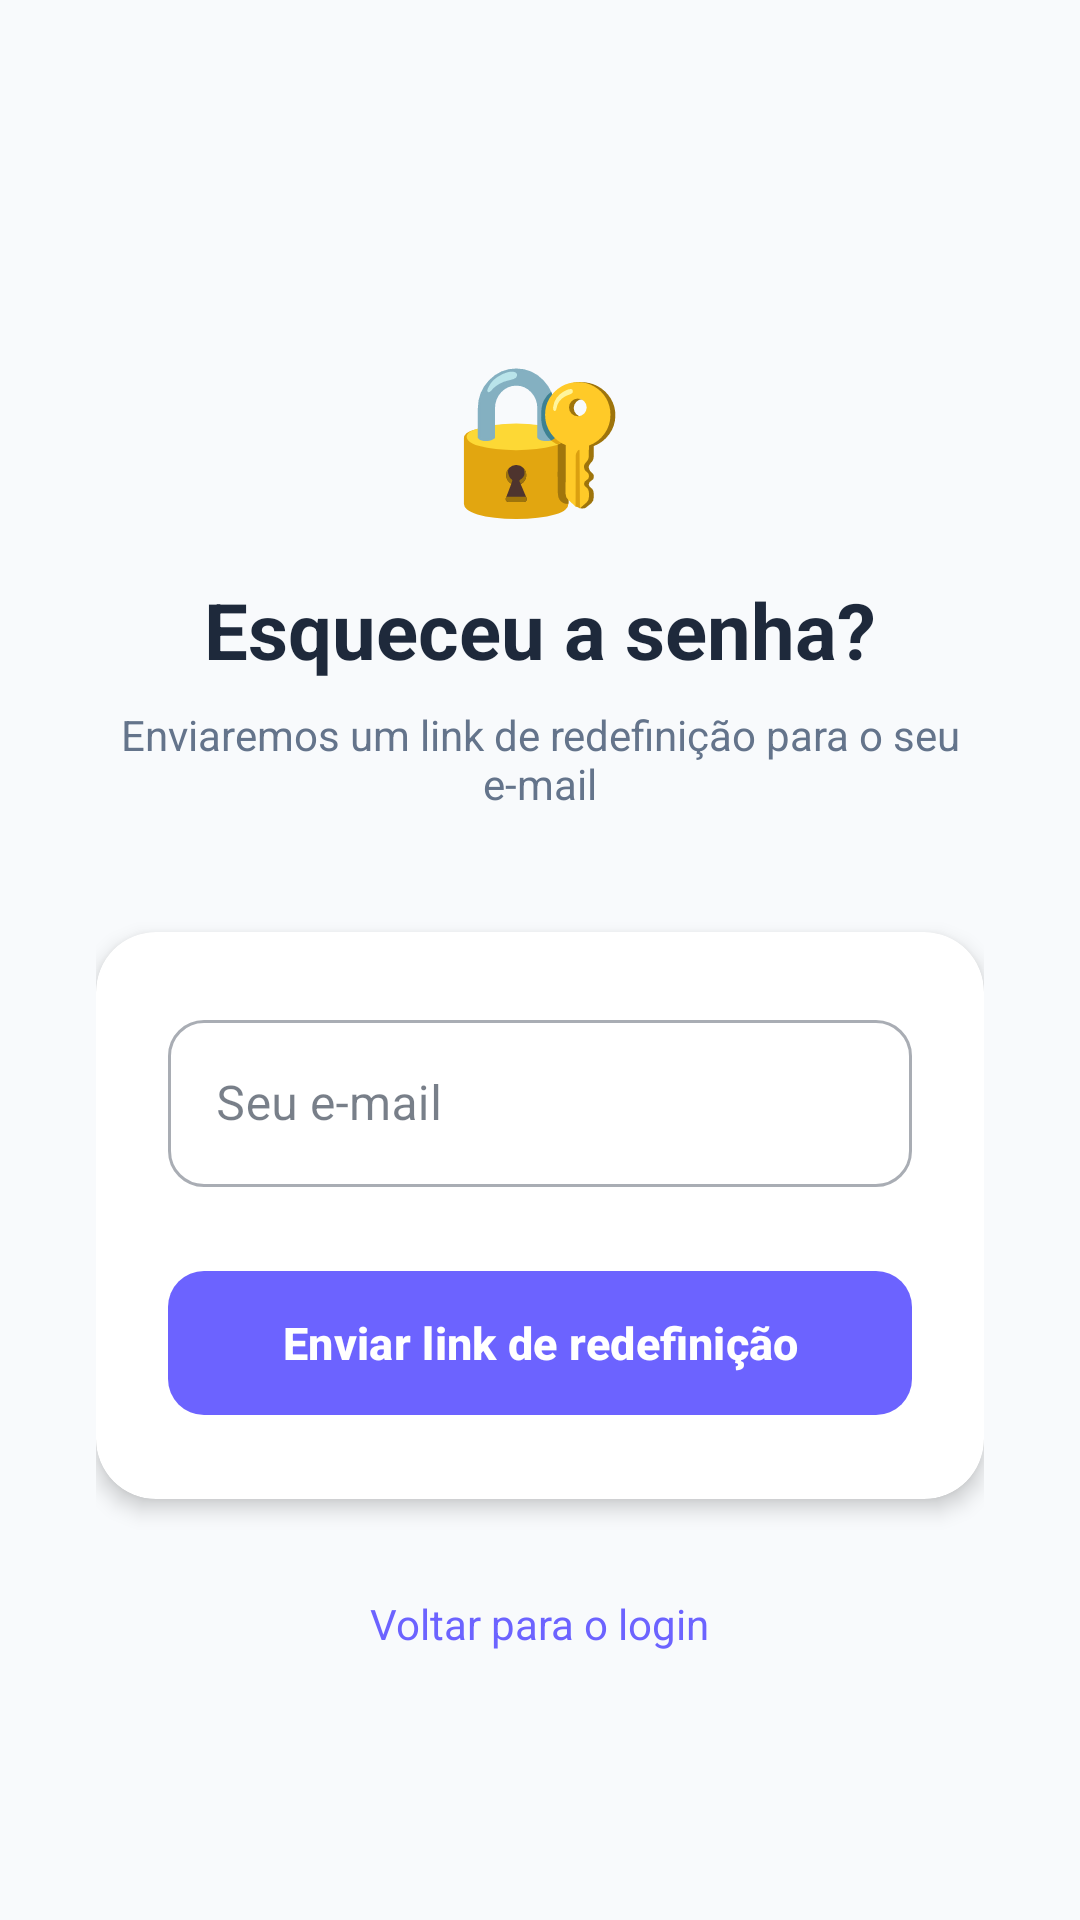

Reconstruct the res/layout file that produces this screen, plus the resources it refers to.
<!-- AndroidManifest.xml: application theme Theme.Meutcc2026 -->
<!-- res/layout/activity_forgot_password.xml -->
<?xml version="1.0" encoding="utf-8"?>
<ScrollView xmlns:android="http://schemas.android.com/apk/res/android"
    xmlns:app="http://schemas.android.com/apk/res-auto"
    android:layout_width="match_parent"
    android:layout_height="match_parent"
    android:background="#F8FAFC"
    android:fillViewport="true">

    <LinearLayout
        android:layout_width="match_parent"
        android:layout_height="wrap_content"
        android:orientation="vertical"
        android:padding="32dp"
        android:gravity="center_horizontal">

        <LinearLayout
            android:layout_width="match_parent"
            android:layout_height="wrap_content"
            android:orientation="vertical"
            android:gravity="center_horizontal"
            android:layout_marginTop="80dp"
            android:layout_marginBottom="40dp">

            <TextView
                android:layout_width="wrap_content"
                android:layout_height="wrap_content"
                android:text="🔐"
                android:textSize="48sp" />

            <TextView
                android:layout_width="wrap_content"
                android:layout_height="wrap_content"
                android:layout_marginTop="16dp"
                android:text="Esqueceu a senha?"
                android:textColor="#1E293B"
                android:textSize="26sp"
                android:textStyle="bold" />

            <TextView
                android:layout_width="wrap_content"
                android:layout_height="wrap_content"
                android:layout_marginTop="8dp"
                android:gravity="center"
                android:text="Enviaremos um link de redefinição para o seu e-mail"
                android:textColor="#64748B"
                android:textSize="14sp" />

        </LinearLayout>

        <androidx.cardview.widget.CardView
            android:layout_width="match_parent"
            android:layout_height="wrap_content"
            app:cardCornerRadius="20dp"
            app:cardElevation="4dp"
            app:cardBackgroundColor="#FFFFFF">

            <LinearLayout
                android:layout_width="match_parent"
                android:layout_height="wrap_content"
                android:orientation="vertical"
                android:padding="24dp">

                <com.google.android.material.textfield.TextInputLayout
                    android:layout_width="match_parent"
                    android:layout_height="wrap_content"
                    android:layout_marginBottom="24dp"
                    android:hint="Seu e-mail"
                    app:startIconDrawable="@drawable/ic_email"
                    app:boxCornerRadiusTopStart="12dp"
                    app:boxCornerRadiusTopEnd="12dp"
                    app:boxCornerRadiusBottomStart="12dp"
                    app:boxCornerRadiusBottomEnd="12dp"
                    style="@style/Widget.MaterialComponents.TextInputLayout.OutlinedBox">

                    <com.google.android.material.textfield.TextInputEditText
                        android:id="@+id/etEmailReset"
                        android:layout_width="match_parent"
                        android:layout_height="wrap_content"
                        android:inputType="textEmailAddress"
                        android:imeOptions="actionDone" />

                </com.google.android.material.textfield.TextInputLayout>

                <com.google.android.material.button.MaterialButton
                    android:id="@+id/btnSendReset"
                    android:layout_width="match_parent"
                    android:layout_height="56dp"
                    android:text="Enviar link de redefinição"
                    android:textSize="15sp"
                    android:textStyle="bold"
                    app:cornerRadius="12dp"
                    app:backgroundTint="#6C63FF" />

            </LinearLayout>

        </androidx.cardview.widget.CardView>

        <TextView
            android:id="@+id/tvBackToLogin"
            android:layout_width="wrap_content"
            android:layout_height="wrap_content"
            android:layout_marginTop="24dp"
            android:padding="8dp"
            android:text="Voltar para o login"
            android:textColor="#6C63FF"
            android:textSize="14sp"
            android:clickable="true"
            android:focusable="true" />

    </LinearLayout>

</ScrollView>
<!-- resources referenced by this layout -->
<resources>
  <style name="Theme.Meutcc2026" parent="Base.Theme.Meutcc2026" />
  <style name="Base.Theme.Meutcc2026" parent="Theme.Material3.Light.NoActionBar">
          <item name="colorPrimary">@color/primary</item>
          <item name="colorPrimaryVariant">@color/primary_hover</item>
          <item name="colorOnPrimary">@color/on_primary</item>
          <item name="colorSecondary">@color/primary</item>
          <item name="colorOnSecondary">@color/on_primary</item>
          <item name="colorSurface">@color/bg_card</item>
          <item name="colorOnSurface">@color/text_primary</item>
          <item name="colorOutline">@color/border</item>
          <item name="android:colorBackground">@color/bg_page</item>
          <item name="android:windowBackground">@color/bg_page</item>
          <item name="android:statusBarColor">@color/bg_page</item>
          <item name="android:navigationBarColor">@color/bg_card</item>
          <item name="android:windowLightStatusBar" tools:targetApi="m">true</item>
          <item name="android:windowLightNavigationBar" tools:targetApi="o_mr1">true</item>
      </style>
  <color name="primary">#2563EB</color>
  <color name="primary_hover">#1D4ED8</color>
  <color name="on_primary">#FFFFFF</color>
  <color name="bg_card">#FFFFFF</color>
  <color name="text_primary">#1E293B</color>
  <color name="border">#E2E8F0</color>
  <color name="bg_page">#F7F9FC</color>
</resources>
